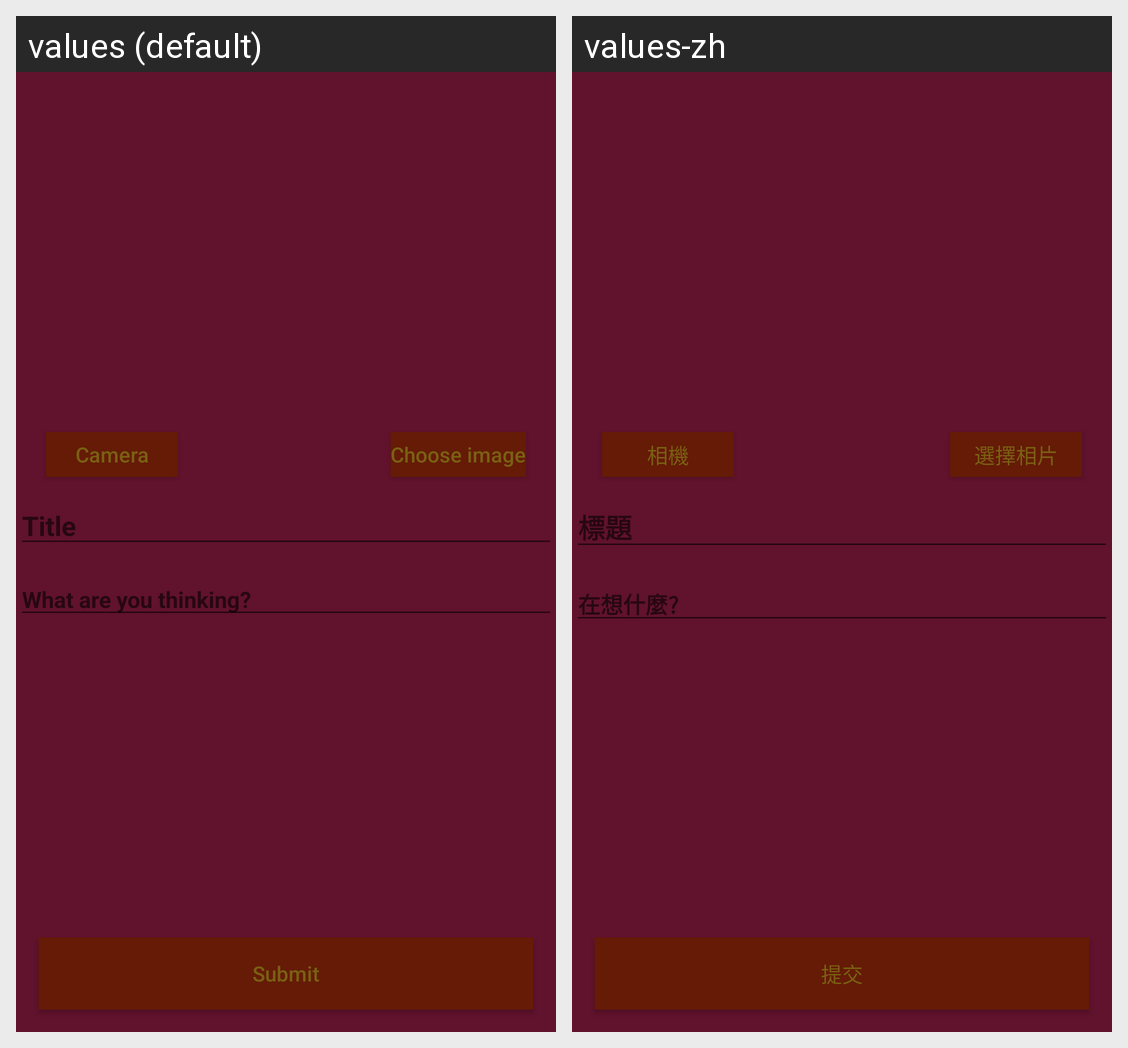

The same Android screen rendered under two of its app's locales, left to right. List the strings drawn on it with the default value and each locale's translation.
Android screen res/layout/fragment_post_blog.xml rendered under 2 locales, left to right: values (default), values-zh. Device: Nexus 5 (rendered at 1080×1920; each locale shown at half size, 540×960, under a caption strip naming it); theme AppTheme.
Strings drawn on this screen, with the default value and each locale's value (text and hints the layout hard-codes, and strings that could not be matched under every locale, appear in the picture but are not listed):

string_post_blog_camera
  values: Camera
  values-zh: 相機

string_post_blog_image
  values: Choose image
  values-zh: 選擇相片

string_post_blog_title
  values: Title
  values-zh: 標題

string_post_blog_des
  values: What are you thinking?
  values-zh: 在想什麼?

string_post_blog_submit
  values: Submit
  values-zh: 提交
